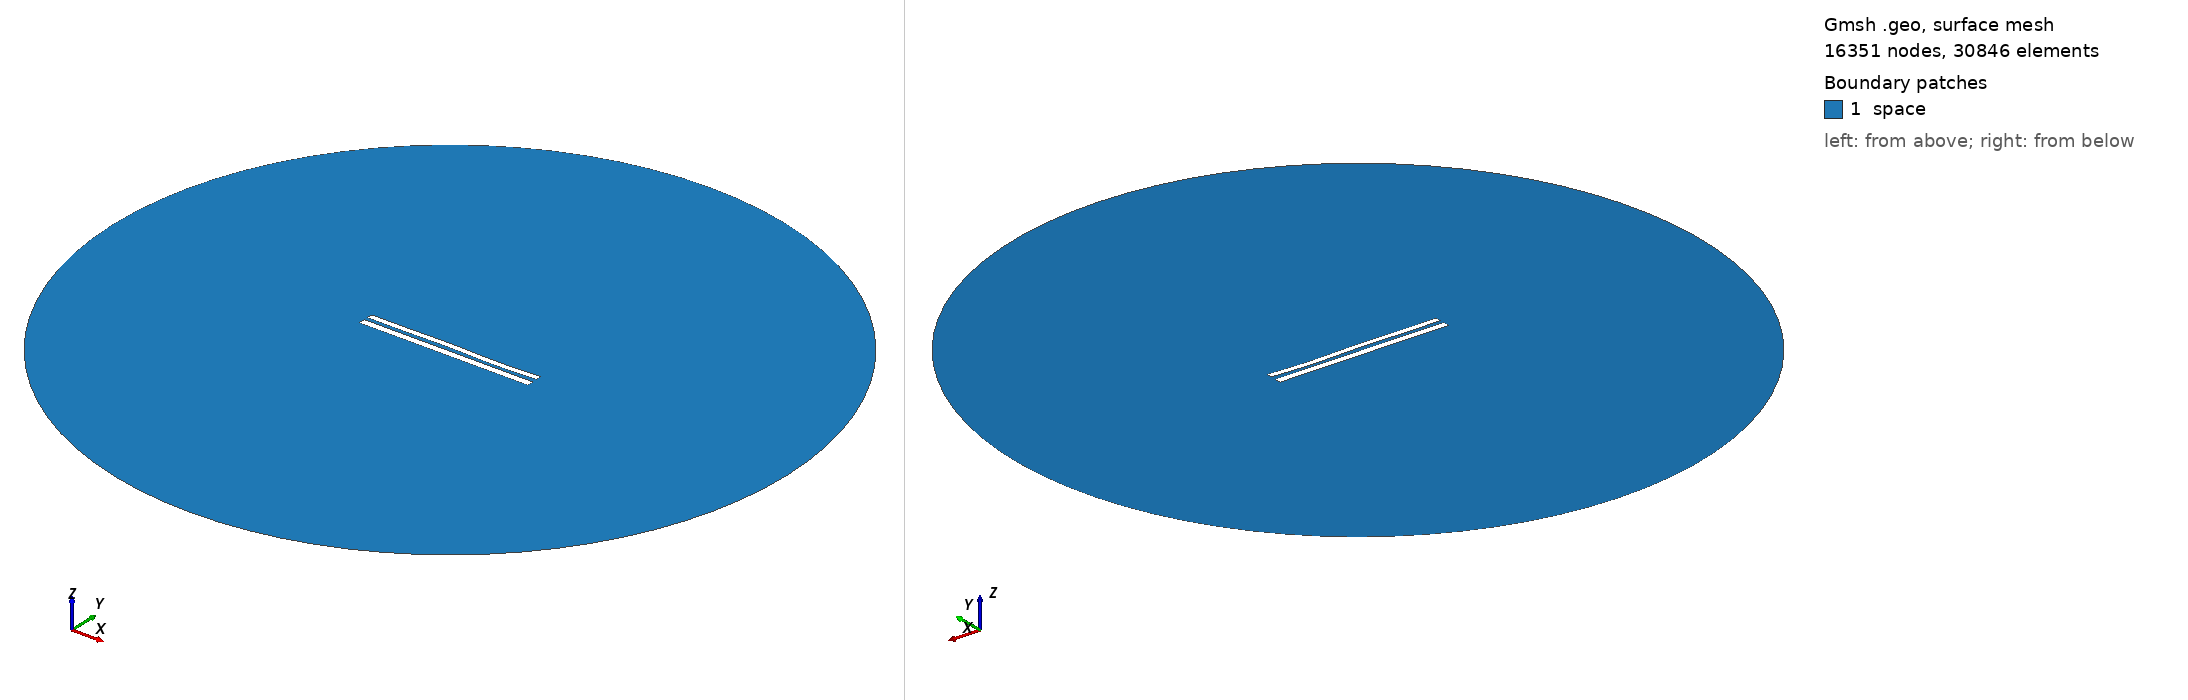

Gmsh geometry script, surface-meshed: 16351 nodes, 30846 surface elements. Boundary patches (legend numbers): 1 space. Left view from above one corner, right view from below the opposite corner. Legend entries are the model's physical surfaces. The drawing asked Gmsh for element sizes between 1% and 20% of the model's largest extent; the script's own settings can give other sizes.

=== 1096.geo (drawn) ===
//---------------------------------------
// Geometry kernel
//---------------------------------------

SetFactory("OpenCASCADE");



//---------------------------------------
// Parameters of the geometry
//---------------------------------------

// Overetch of the upper plate
overetch = 0.25;

// Distance between the plates
distance = 2.25;

// Discretization over the x axis (for the deformation)
nx = 50; 

// Length of the plate
L = 100 - overetch; 

// Number of modes
n = 4; 

// 1st mode coefficient
coeff(1) = 0.0;
beta(1) = 0.596864 * 3.1415926535 / L;

// 2nd mode coefficient
coeff(2) = 0.0;
beta(2) = 1.49418 * 3.1415926535 / L;

// 3rd mode coefficient
coeff(3) = 0.15;
beta(3) = 2.50025 * 3.1415926535 / L;

// 4th mode coefficient
coeff(4) = -0.15;
beta(4) = 3.49999 * 3.1415926535 / L;



//---------------------------------------
// Upper plate (deformed rectangle)
//---------------------------------------

// Coordiantes of the upper plate
xmin = -50;
xmax = 50 - overetch;

// Height of the upper plate
yheight = 4 - 2 * overetch;

// Indexes of the points
UpperID[] = {};
LowerID[] = {};
LeftID[] = {};
RightID[] = {};

// Point index
p = 1;

// Horizontal edges
For i In {1:nx}
    x = xmin + (i-1)*(xmax - xmin)/(nx-1);

    y_bottom = distance / 2 + overetch;
    For j In {1:n}
        C = (Cosh(beta(j)*L) + Cos(beta(j)*L)) / (Sinh(beta(j)*L) + Sin(beta(j)*L));
        y_bottom  = y_bottom + coeff(j) * (Cosh(beta(j)*(x+50)) - Cos(beta(j)*(x+50)) - C * (Sinh(beta(j)*(x+50)) - Sin(beta(j)*(x+50))));
    EndFor

    y_top = y_bottom + yheight;

    Point(p) = {x, y_top, 0, 1.0};
    UpperID[i] = p;
    p = p + 1;

    Point(p) = {x, y_bottom, 0, 1.0};
    LowerID[i] = p;
    p = p + 1;
EndFor

// Create point lists
UpperPts[] = {}; LowerPts[] = {};
For i In {1:nx}
  UpperPts[] += {UpperID[i]};
  LowerPts[] += {LowerID[i]};
EndFor

// Build splines
Spline(1) = {UpperPts[]};
Spline(2) = {LowerPts[]};
Line(3) = {LowerPts[nx-1], UpperPts[nx-1]};
Line(4) = {LowerPts[0], UpperPts[0]};

// Build the plane surface
Curve Loop(1) = {2, 3, -1, -4};
Plane Surface(1) = {1};



//---------------------------------------
// Lower plate (rectangle)
//---------------------------------------

// Vertices
Point(1001) = {-50, -1, 0, 1.0};
Point(1002) = { 50, -1, 0, 1.0};
Point(1003) = { 50,  -5, 0, 1.0};
Point(1004) = {-50,  -5, 0, 1.0};

// Edges
Line(5) = {1001, 1002};
Line(6) = {1002, 1003};
Line(7) = {1003, 1004};
Line(8) = {1004, 1001};

// Plane surface
Line Loop(2) = {5, 6, 7, 8};
Plane Surface(2) = {2}; 



//---------------------------------------
// Outer (fictious) boundary
//---------------------------------------

// Points
Point(1005) = {0, 0, 0};       // Center
Point(1006) = {200, 0, 0};     // Start point
Point(1007) = {0, 200, 0};     // 90 degrees
Point(1008) = {-200, 0, 0};    // 180 degrees
Point(1009) = {0, -200, 0};    // 270 degrees

// Circle arcs (each needs start, center, end)
Circle(9) = {1006, 1005, 1007};
Circle(10) = {1007, 1005, 1008};
Circle(11) = {1008, 1005, 1009};
Circle(12) = {1009, 1005, 1006};

// Plane surface for the entire domain
Curve Loop(3) = {9, 10, 11, 12};
Surface(3) = {3};

// Subtract the plates from the whole domain to obtain the actual domain where we want to solve the equations
BooleanDifference{ Surface{3}; Delete; }{ Surface{1}; Surface{2}; Delete; }




//---------------------------------------
// Transfinite Lines/Curves
//---------------------------------------

// Set the number of points on the boundaries
r = 12;
d = 0.15;

// Plates
Transfinite Curve {1} = 50*r/4 Using Progression 1;
Transfinite Line {2} = 50*r Using Progression 1;
Transfinite Curve {3, 4} = 2*r Using Progression 1+d;
Transfinite Line {5} = 50*r Using Progression 1;
Transfinite Line {7} = 50*r/4 Using Progression 1;
Transfinite Line {6} = 2*r Using Progression 1+d;
Transfinite Line {8} = 2*r Using Progression 1-d;

// Outer boundary
Transfinite Line {9, 10, 11, 12} = 20 Using Progression 1;



//---------------------------------------
// Physical groups
//---------------------------------------                

// Physical curves (boundaries)
Physical Line("force_segment", 10) = {2};
Physical Line("upper_plate", 11) = {1, 3, 4};
Physical Line("lower_plate", 12) = {5, 6, 7, 8};
Physical Line("boundary", 20) = {9, 10, 11, 12};

// Physical Surfaces
Physical Surface("space", 30) = {3};



//---------------------------------------
// 6. Generate the Mesh
//---------------------------------------

// 2D mesh generation
Mesh 2;
